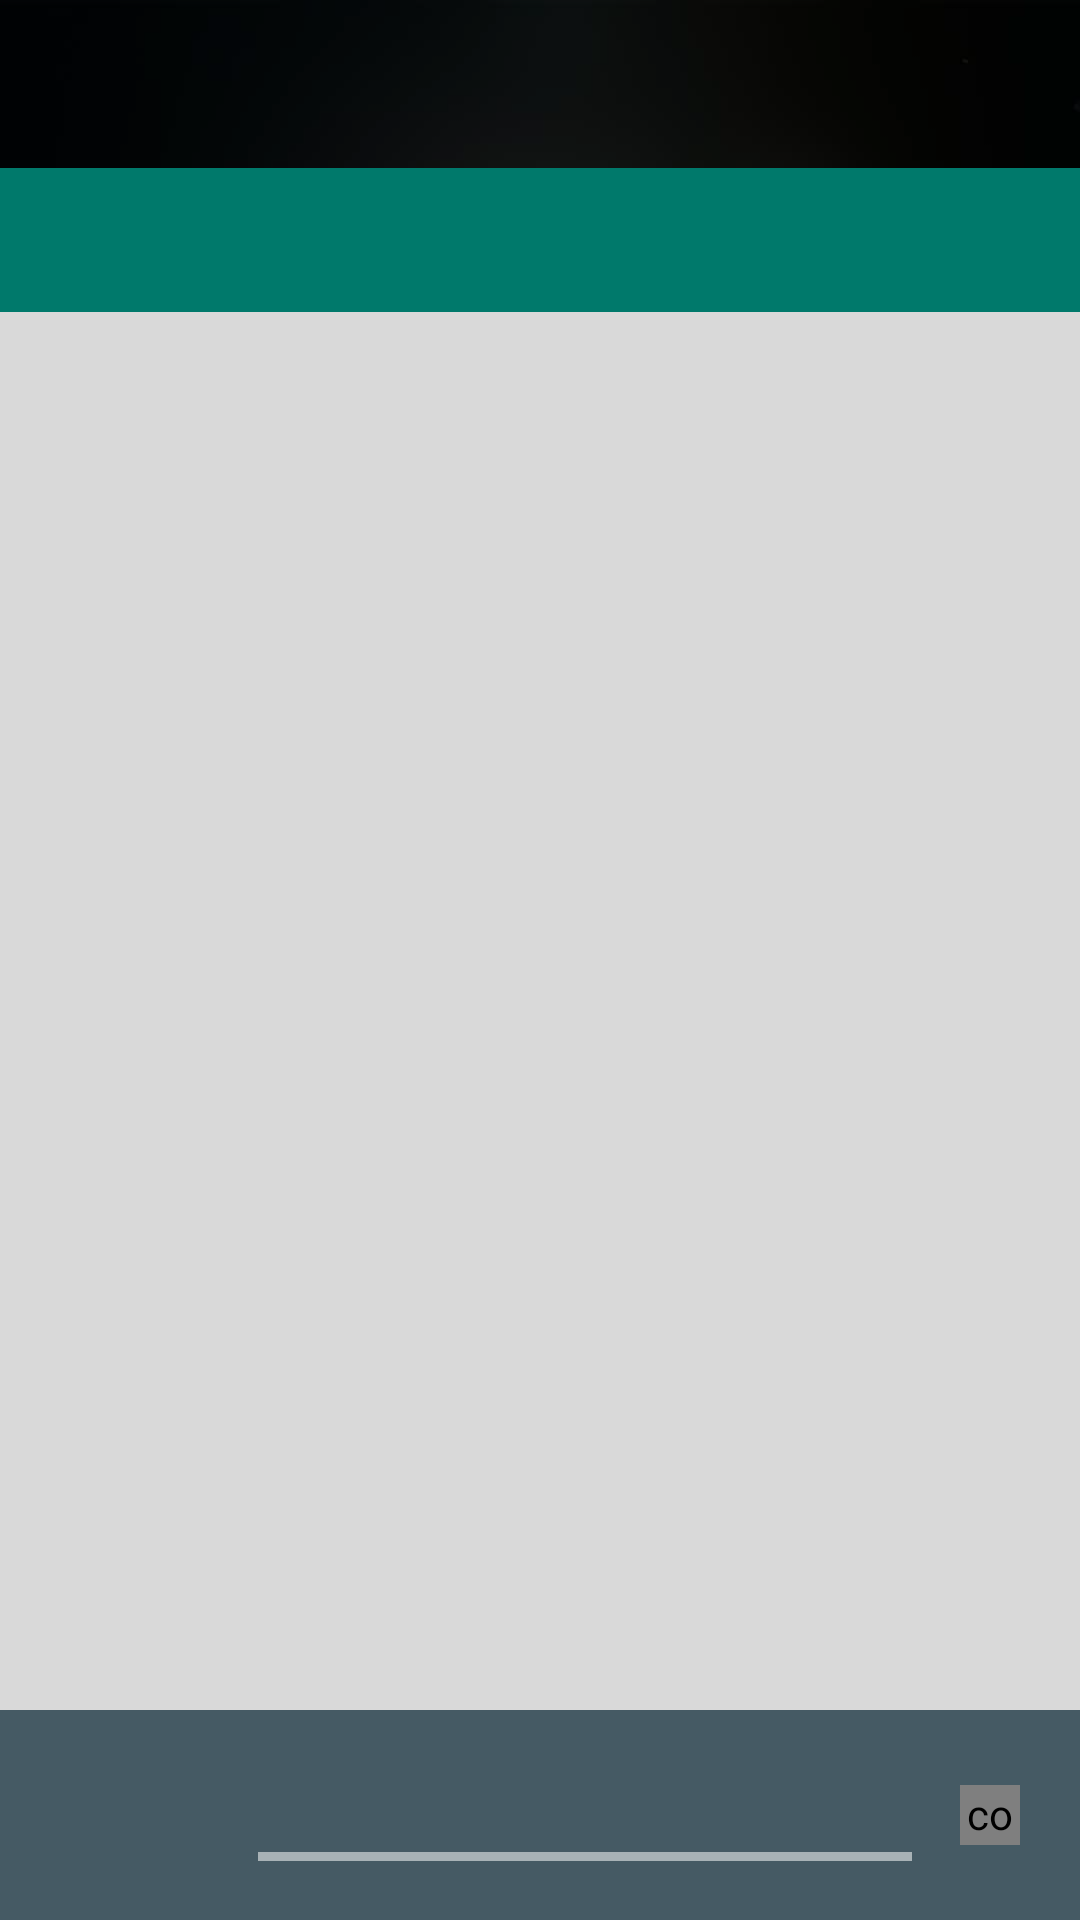

The Android layout XML behind this screen, and the referenced resources:
<!-- AndroidManifest.xml: application theme AppTheme -->
<!-- res/layout/activity_main.xml -->
<?xml version="1.0" encoding="utf-8"?>
<FrameLayout xmlns:android="http://schemas.android.com/apk/res/android"
    xmlns:tools="http://schemas.android.com/tools"
    android:layout_width="match_parent"
    android:layout_height="match_parent"
    tools:context=".ui.MainActivity">

    <ImageView
        android:layout_width="match_parent"
        android:layout_height="match_parent"
        android:contentDescription="@string/background"
        android:scaleType="fitXY"
        android:src="@drawable/app_bg" />

    <RelativeLayout
        android:id="@+id/container"
        android:layout_width="match_parent"
        android:layout_height="match_parent">

        <LinearLayout
            android:layout_width="match_parent"
            android:layout_height="match_parent"
            android:layout_above="@+id/media_panel"
            android:orientation="vertical">

            <include
                android:id="@+id/toolbar"
                layout="@layout/toolbar" />

            <android.support.design.widget.TabLayout
                android:id="@+id/tabs"
                style="@style/MyCustomTabLayout"
                android:layout_width="match_parent"
                android:layout_height="wrap_content"
                android:background="@color/colorPrimary" />

            <android.support.v4.view.ViewPager
                android:id="@+id/viewpager"
                android:layout_width="match_parent"
                android:layout_height="match_parent"
                android:background="#d9d9d9"/>
        </LinearLayout>

        
        <RelativeLayout
            android:id="@+id/media_panel"
            android:layout_width="match_parent"
            android:layout_height="70dp"
            android:layout_alignParentBottom="true"
            android:background="@color/colorSecondary"
            android:orientation="horizontal"
            android:paddingRight="8dp">

            <ImageView
                android:id="@+id/cover_image"
                android:layout_width="70dp"
                android:layout_height="70dp"
                android:layout_centerVertical="true"
                android:contentDescription="@string/cover_image"
                android:src="@drawable/default_cover_image" />

            <LinearLayout
                android:layout_width="match_parent"
                android:layout_height="match_parent"
                android:layout_toRightOf="@+id/cover_image"
                android:layout_toEndOf="@+id/cover_image"
                android:layout_toLeftOf="@+id/btn_play_pause"
                android:layout_toStartOf="@+id/btn_play_pause"
                android:paddingTop="8dp"
                android:orientation="vertical">

                <LinearLayout
                    android:id="@+id/section_media_controller"
                    android:layout_width="match_parent"
                    android:layout_height="wrap_content"
                    android:layout_marginEnd="10dp"
                    android:layout_marginLeft="10dp"
                    android:layout_marginRight="10dp"
                    android:layout_marginStart="10dp"
                    android:layout_marginBottom="4dp"
                    android:gravity="center_vertical"
                    android:orientation="vertical">

                    <TextView
                        android:id="@+id/txt_song_title"
                        android:layout_width="wrap_content"
                        android:layout_height="wrap_content"
                        android:ellipsize="end"
                        android:singleLine="true"
                        android:textColor="#ffffff" />

                    <TextView
                        android:id="@+id/txt_artist"
                        android:layout_width="wrap_content"
                        android:layout_height="wrap_content"
                        android:ellipsize="end"
                        android:singleLine="true"
                        android:textColor="#99ffffff"
                        android:textSize="12sp"
                        android:textStyle="italic" />
                </LinearLayout>

                <SeekBar
                    android:id="@+id/seekbar"
                    android:thumb="@null"
                    style="@style/ThinSeekBarStyle"
                    android:progressDrawable="@drawable/progress_bar"
                    android:layout_width="match_parent"
                    android:layout_height="wrap_content" />
            </LinearLayout>
            <com.github.raveplayer.ui.widgets.MaterialPlayPauseButton
                android:id="@+id/btn_play_pause"
                android:layout_width="20dp"
                android:layout_height="20dp"
                android:layout_alignParentEnd="true"
                android:layout_alignParentRight="true"
                android:layout_centerVertical="true"
                android:layout_marginEnd="12dp"
                android:layout_marginRight="12dp" />
        </RelativeLayout>
    </RelativeLayout>
</FrameLayout>
<!-- res/layout/toolbar.xml (included above) -->
<?xml version="1.0" encoding="utf-8"?>
<android.support.v7.widget.Toolbar android:id="@+id/toolbar"
    android:layout_width="match_parent"
    android:layout_height="?attr/actionBarSize"
    android:background="#bb000000"
    android:theme="@style/Theme.AppCompat.NoActionBar"
    xmlns:android="http://schemas.android.com/apk/res/android" />

<!-- resources referenced by this layout -->
<resources>
  <color name="colorPrimary">#00796b</color>
  <color name="colorSecondary">#455a64</color>
  <!-- drawable app_bg: jpg bitmap (drawable-hdpi, 20829 bytes) -->
  <!-- drawable progress_bar (drawable) -->
  <?xml version="1.0" encoding="utf-8"?>
  <layer-list xmlns:android="http://schemas.android.com/apk/res/android">
      <item android:id="@android:id/background">
          <shape>
              <solid android:color="#88ffffff" />
              <size android:height="2dp" />
          </shape>
      </item>
      <item android:id="@android:id/progress">
          <clip>
              <shape>
                  <solid android:color="#ffffff" />
                  <size android:height="2dp" />
              </shape>
          </clip>
      </item>
  </layer-list>
  <string name="background">background</string>
  <string name="cover_image">cover image</string>
  <style name="MyCustomTabLayout" parent="Widget.Design.TabLayout">
          <item name="tabIndicatorColor">@color/colorAccent</item>
          <item name="tabIndicatorHeight">3dp</item>
          <item name="tabPaddingStart">12dp</item>
          <item name="tabPaddingEnd">12dp</item>
          <item name="tabBackground">?attr/selectableItemBackground</item>
          <item name="tabTextAppearance">@style/MyCustomTabTextAppearance</item>
          <item name="tabSelectedTextColor">@color/textWhite</item>
      </style>
  <style name="ThinSeekBarStyle" parent="@android:style/Widget.SeekBar">
          <item name="android:minHeight">3dp</item>
          <item name="android:maxHeight">3dp</item>
          <item name="android:layout_margin">0dp</item>
      </style>
  <style name="AppTheme" parent="Theme.AppCompat.Light.NoActionBar">
          
          <item name="colorPrimary">@color/colorPrimary</item>
          <item name="colorPrimaryDark">@color/colorPrimaryDark</item>
          <item name="colorAccent">@color/colorAccent</item>
      </style>
  <color name="colorAccent">#78909c</color>
  <style name="MyCustomTabTextAppearance" parent="TextAppearance.Design.Tab">
          <item name="android:textColor">#61ffffff</item>
          <item name="textAllCaps">true</item>
      </style>
  <color name="textWhite">#ffffff</color>
  <color name="colorPrimaryDark">#004d40</color>
</resources>
